Run: headless pygame with SDL's dummy video driver; simulated clock (each Clock.tick advances the game by its frame time, no real sleeping); random seed 0; keys injected as events and as key.get_pressed() state; mouse plan: one left click at the window centre at the start of phase 2, then a move to the lower-right quarter at the start of phase 3.
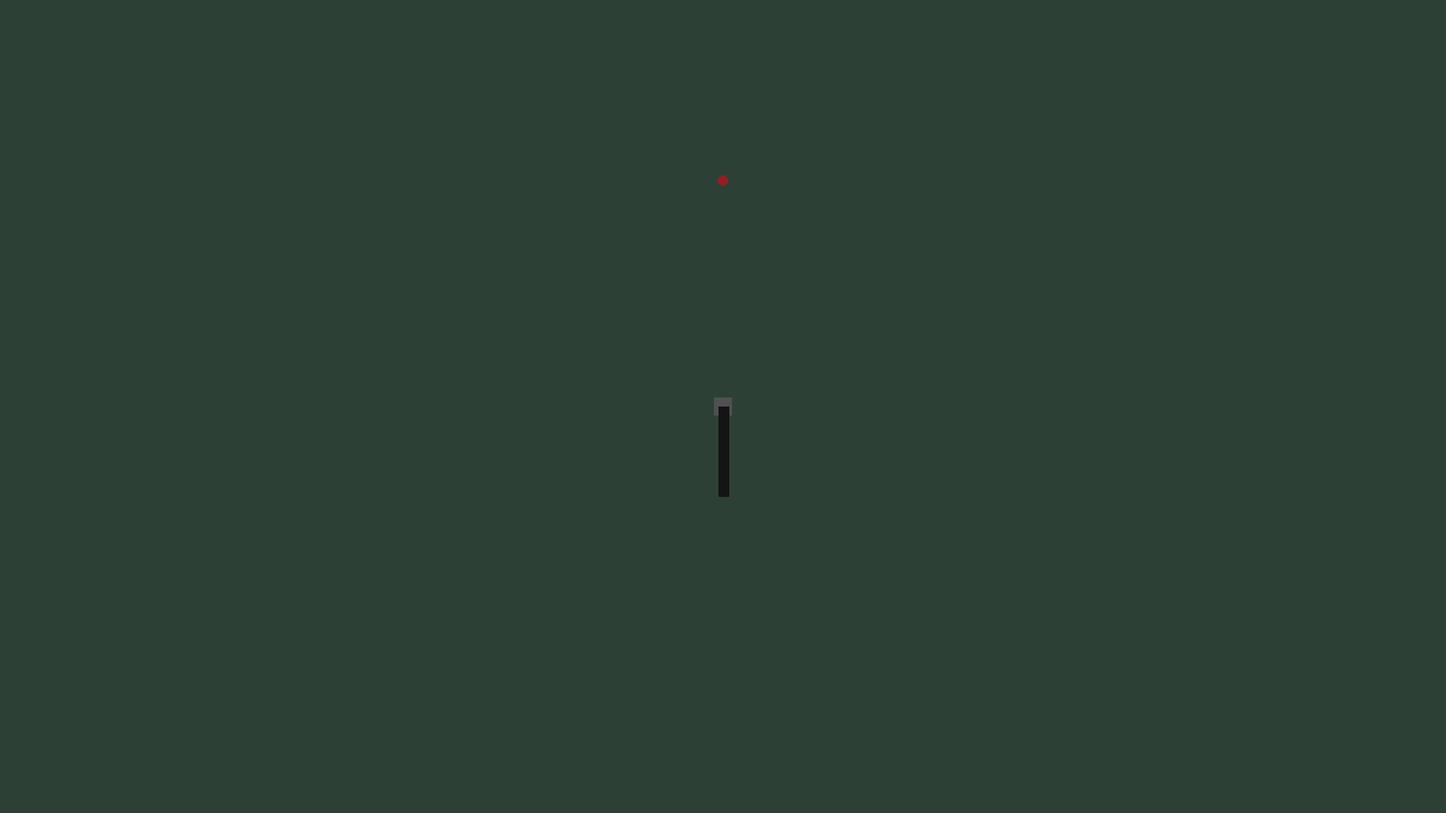
Frame 1 of 4 · flips 1–60 · no input
Frame 2 of 4 · flips 61–180 · clicked the window centre · tapped SPACE, RETURN · held RIGHT (→), D · screen unchanged from frame 1, image omitted
Frame 3 of 4 · flips 181–300 · moved the mouse to the lower-right quarter · held DOWN (↓), S · screen unchanged from frame 2, image omitted
Frame 4 of 4 · flips 301–420 · held LEFT (←), A, UP (↑), W · screen unchanged from frame 3, image omitted

The pygame program that drew these frames:

import pygame
from pygame.math import Vector2
import math

init_size = (1600, 900)
pygame.init()
pygame.display.set_caption("PyARPG")
screen = pygame.display.set_mode(init_size, pygame.RESIZABLE)

BG_COLOR = (45, 64, 54)


def quartic_bezier(p0, p1, p2, p3, p4, t):
    u = 1 - t
    return (
        u**4 * p0 +
        4 * u**3 * t * p1 +
        6 * u**2 * t**2 * p2 +
        4 * u * t**3 * p3 +
        t**4 * p4
    )


def draw_wings(surface, point_seqs, player_pos, target_pos, steps=30):
    diff = target_pos - player_pos
    #rot_angle = math.degrees(math.atan2(diff.x, diff.y)) * -1
    rot_angle = pygame.Vector2(0, -1).angle_to(diff)
    for p0, p1, p2, p3, p4 in point_seqs:
        pts = [((quartic_bezier(p0 + player_pos, p1+player_pos, p2+player_pos, p3+player_pos, p4+player_pos, i/steps) - player_pos).rotate(rot_angle) + player_pos) for i in range(steps+1)]

        pygame.draw.lines(surface, (30, 30, 30), False, pts,width=6)


class MultiShotWings:
    def __init__(self, player_pos, target_pos):
        self. right_1 = [
            #pygame.Vector2(10, 10),
            pygame.Vector2(0, 0),
            pygame.Vector2(30, 40),
            pygame.Vector2(100, 16),
            pygame.Vector2(10, -30),
            pygame.Vector2(10, -100)
        ]
      
        self.right_2 = [
            v * 1.4 for v in self.right_1
        ]
        self.right_2[-1] = self.right_1[-1] + pygame.Vector2(20, 0)

        self.right_3 = [
            v * 1.4 for v in self.right_2
        ]
        self.right_3[-1] = self.right_2[-1] + pygame.Vector2(20, 0)

        self.left_1 = [
            #pygame.Vector2(-10, 10),
            pygame.Vector2(0, 0),
            pygame.Vector2(-30, 40),
            pygame.Vector2(-100, 16),
            pygame.Vector2(-10, -30),
            pygame.Vector2(-10, -100)
        ]
        self.left_2 = [
            v * 1.4 for v in self.left_1
        ]
        self.left_2[-1] = self.left_1[-1] + pygame.Vector2(-20, 0)


        self.left_3 = [
            v * 1.4 for v in self.left_2
        ]
        self.left_3[-1] = self.left_2[-1] + pygame.Vector2(-20, 0)

        self.init_right1 = [
            pygame.Vector2(0, 0),
            pygame.Vector2(0, 10),
            pygame.Vector2(0, 20),
            pygame.Vector2(0, 30),
            pygame.Vector2(0, 40),
        ]
        self.init_right2 = self.init_right1[:]
        self.init_right3 = self.init_right2[:]
        self.init_left1 = [
            pygame.Vector2(0, 0),
            pygame.Vector2(0, 10),
            pygame.Vector2(0, 20),
            pygame.Vector2(0, 30),
            pygame.Vector2(0, 40),
        ]
        self.init_left2 = self.init_left1[:]
        self.init_left3 = self.init_left2[:]

        self.time_passed = 0

        diff = target_pos - player_pos
        self.player_pos = player_pos
        self.target_pos = target_pos
        self.rot_angle = pygame.Vector2(0, -1).angle_to(diff)

    def update(self, dt):
        self.time_passed += dt
        

    def draw(self, surface, steps=100):
        if self.time_passed < 0.2:
            use_points = 2
        elif self.time_passed < 0.4:
            use_points = 4

        mult = min(1, self.time_passed)
        point_seqs = [
            [
                (1-mult) * init + mult * post
                for init, post in zip(self.init_right1, self.right_1)
            ],
            [
                (1-mult) * init + mult * post
                for init, post in zip(self.init_right2, self.right_2)
            ],
            [
                (1-mult) * init + mult * post
                for init, post in zip(self.init_right3, self.right_3)
            ],
            [
                (1-mult) * init + mult * post
                for init, post in zip(self.init_left1, self.left_1)
            ],
            [
                (1-mult) * init + mult * post
                for init, post in zip(self.init_left2, self.left_2)
            ],
            [
                (1-mult) * init + mult * post
                for init, post in zip(self.init_left3, self.left_3)
            ]
        ]

        
        for p0, p1, p2, p3, p4 in point_seqs:
            pts = [((quartic_bezier(p0 + self.player_pos, p1+self.player_pos, p2+self.player_pos, p3+self.player_pos, p4+self.player_pos, i/steps) - self.player_pos).rotate(self.rot_angle) + self.player_pos) for i in range(steps+1)]

            pygame.draw.lines(surface, (30, 30, 30), False, pts, width=6)

class String2:
    def __init__(self, head_rect, attachment_offset=0, segment_length=30, width=12, is_outline=False, upper_body_rigidity=1, damping=0.4, y_offset=0):
        self.head_rect = head_rect
        self.attach_offset = pygame.Vector2(attachment_offset, y_offset)
        self.segment_length = segment_length
        self.width = width


        # --- cloak points ---
        self.p1 = Vector2(head_rect.midbottom + self.attach_offset)
        self.p2 = self.p1 + Vector2(0, segment_length)
        self.p3 = self.p2 + Vector2(0, segment_length)

        # Verlet needs previous position too:
        self.p1_prev = self.p1.copy()
        self.p2_prev = self.p2.copy()
        self.p3_prev = self.p3.copy()

        self.damping = damping  # closer to 1.0 = more swishy, lower = more stable
        self.gravity = 5000 # pixels/sec^2 (downwards)
        self.constraint_iters = 1    # more = stiffer and less stretchy

    def _update_point(self, dt, point, point_prev, pull_direction = None):
        # -------------------------
        # Verlet update for p2
        # -------------------------
        # "velocity" from last frame (purely from position memory)
        vel = (point - point_prev) * self.damping

        if pull_direction is None:
            acc = Vector2(0, 0)
        else:
            acc = pull_direction * 100

        # Verlet integration step (note the dt*dt)
        point_temp = point.copy()
        point = point + vel + acc * (dt * dt)
        point_prev = point_temp

        return point, point_prev

    def update(self, dt, player_pos, pull_direction):
        # --- pin p1 to character ---
        self.p1 = Vector2(player_pos + self.attach_offset)
        self.p1_prev = self.p1.copy()

        self.p2, self.p2_prev = self._update_point(dt, self.p2, self.p2_prev, pull_direction=None)

        self.p3, self.p3_prev = self._update_point(dt, self.p3, self.p3_prev, pull_direction)

        # -------------------------
        # Distance constraint solve:
        # keep |p2 - p1| == rest_len
        # -------------------------
        for _ in range(self.constraint_iters):
            delta = self.p2 - self.p1
            dist = delta.length()
            if dist != 0:
                # Move ONLY p2, because p1 is pinned
                self.p2 = self.p1 + delta * (self.segment_length / dist)


        for _ in range(self.constraint_iters):
            delta = self.p3 - self.p2
            dist = delta.length()
            if dist != 0:
                # Move ONLY p2, because p1 is pinned
                self.p3 = self.p2 + delta * (self.segment_length / dist)

    def draw(self, screen):
        c = (20, 20, 20)
        w = self.width
        w2 = self.width
        pygame.draw.line(screen, c, self.p1, self.p2, w)
        pygame.draw.line(screen, c, self.p2, self.p3, w2)


class String:
    def __init__(self, head_rect, attachment_offset=0, segment_length=30, width=12,
                 is_outline=False, upper_body_rigidity=1, damping=0.98, y_offset=0):
        self.head_rect = head_rect
        self.attach_offset = Vector2(attachment_offset, y_offset)
        self.segment_length = segment_length
        self.width = width

        # points
        self.p1 = Vector2(head_rect.midbottom) + self.attach_offset
        self.p2 = self.p1 + Vector2(0, segment_length)
        self.p3 = self.p2 + Vector2(0, segment_length)

        # previous positions (verlet)
        self.p1_prev = self.p1.copy()
        self.p2_prev = self.p2.copy()
        self.p3_prev = self.p3.copy()

        self.damping = damping
        self.constraint_iters = 6  # more iters = stiffer
        self.pull_strength = 2000  # tune this
        self.max_pull_acc = 20000  # clamp so it doesn't explode

    def _verlet(self, dt, p, p_prev, acc):
        vel = (p - p_prev) * self.damping
        p_temp = p.copy()
        p = p + vel + acc * (dt * dt)
        p_prev = p_temp
        return p, p_prev

    def _solve_distance(self, a, b, rest_len, wa, wb):
        """
        Enforce |b-a| == rest_len by moving a and/or b.
        wa/wb are "weights": 0 means pinned, 1 means free (or any ratio you want).
        """
        delta = b - a
        dist = delta.length()
        if dist == 0:
            return a, b

        # how much to correct along the delta direction
        diff = (dist - rest_len) / dist
        total_w = wa + wb
        if total_w == 0:
            return a, b

        correction = delta * diff

        # move proportionally (pinned endpoint gets wa=0 so it won't move)
        a = a + correction * (wa / total_w)
        b = b - correction * (wb / total_w)
        return a, b

    def update(self, dt, player_pos, pull_target=None):
        # pin p1 to character
        self.p1 = Vector2(player_pos) + self.attach_offset
        self.p1_prev = self.p1.copy()

        # free verlet for p2 (no external force)
        self.p2, self.p2_prev = self._verlet(dt, self.p2, self.p2_prev, Vector2(0, 0))

        # pull p3 toward target (like gravity toward a point)
        acc3 = Vector2(0, 0)
        if pull_target is not None:
            to_target = Vector2(pull_target) - self.p3
            # linear attraction (good for "string being dragged")
            acc3 = to_target * self.pull_strength
            # clamp acceleration magnitude
            if acc3.length() > self.max_pull_acc:
                acc3.scale_to_length(self.max_pull_acc)

        self.p3, self.p3_prev = self._verlet(dt, self.p3, self.p3_prev, acc3)

        # solve constraints multiple times so pull transmits up the chain
        for _ in range(self.constraint_iters):
            # segment p1-p2: p1 pinned, p2 free
            self.p1, self.p2 = self._solve_distance(self.p1, self.p2, self.segment_length, wa=0.0, wb=1.0)

            # segment p2-p3: both free (this is the key change!)
            self.p2, self.p3 = self._solve_distance(self.p2, self.p3, self.segment_length, wa=1.0, wb=1.0)

            # re-pin p1 each iteration to avoid drift from float error
            self.p1 = Vector2(player_pos) + self.attach_offset

    def draw(self, screen):
        c = (20, 20, 20)
        pygame.draw.line(screen, c, self.p1, self.p2, self.width)
        pygame.draw.line(screen, c, self.p2, self.p3, self.width)


clock = pygame.time.Clock()
running = True


player = pygame.Surface((20, 20))
player.fill((80, 80, 80))
player_rect = player.get_rect(center=(800, 450))

target = pygame.Vector2(800, 200)
current_deviation = 0
max_deviation = 100
step = 6
player_pos = pygame.Vector2(player_rect.center)
#wings = MultiShotWings(player_pos, target)
s = String(player_rect, segment_length=50)

while running:
    dt = clock.tick(60) / 1000.0
    for event in pygame.event.get():
        if event.type == pygame.QUIT:
            running = False
        elif event.type == pygame.MOUSEBUTTONDOWN and event.button == 3:
            target = pygame.Vector2(pygame.mouse.get_pos())
            print("setting target", target)
            #wings = MultiShotWings(player_pos, target)

    s.update(dt, player_pos, pull_target=target)

    # --- draw ---
    screen.fill(BG_COLOR)

    """
    diff = target - pygame.Vector2(player_rect.center)
    forward = diff.normalize()
    right = forward.rotate(-90)   # screen coords: this usually behaves like "right"
    up = forward.rotate(90)       # this is "left"
    behind = -forward   
    #diff = (target - player_rect.center)
    parallel = diff.normalize()
    normal = diff.normalize().rotate(90)

    #right_3[3] += normal * current_deviation
    #right_3[1] += behind * current_deviation

    #left_3[3] -= normal * current_deviation
    #left_3[1] += behind * current_deviation

    # local-space pulse directions (template faces up)
    local_behind = pygame.Vector2(0, 1)
    local_out_right = pygame.Vector2(1, 0)
    local_out_left  = pygame.Vector2(-1, 0)
    """
    """
    # spread / flap (choose points you want)
    right_3[2] += local_out_right * (- current_deviation / 2 + max_deviation)
    right_2[2] += local_out_right * (- current_deviation / 2+ max_deviation)
    right_1[2] += local_out_right * (- current_deviation / 2+ max_deviation)
    right_3[3] += local_out_right * (current_deviation - max_deviation)
    right_2[3] += local_out_right * (current_deviation - max_deviation)
    right_1[3] += local_out_right * (current_deviation - max_deviation)
    right_3[1] += local_behind * current_deviation
    right_2[1] += local_behind * current_deviation
    right_1[1] += local_behind * current_deviation

    left_3[3]  += local_out_left  * (- current_deviation + max_deviation)
    left_2[3] += local_out_left * (- current_deviation + max_deviation)
    left_1[3] += local_out_left * (- current_deviation + max_deviation)
    left_3[1] += local_behind * current_deviation
    left_2[1] += local_behind * current_deviation
    left_1[1] += local_behind * current_deviation

    draw_wings(
        screen,
        [right_1, right_2, right_3, left_1, left_2, left_3],
        pygame.Vector2(player_rect.center),
        target,
        steps=200
    )


    pygame.draw.circle(screen, color=(150, 30, 30), center=target, radius=6)


    path = pygame.draw.line(screen, (200, 200, 200), player_rect.center, player_rect.center + diff)
    pygame.draw.line(screen, (200, 200, 200), player_rect.center - normal * 100, player_rect.center + normal * 100)
    """
    #wings.update(dt)
    #wings.draw(screen)
    pygame.draw.circle(screen, color=(150, 30, 30), center=target, radius=6)
    screen.blit(player, player_rect)
    s.draw(screen)

    pygame.display.flip()

    #current_deviation += step
    #if current_deviation >= max_deviation or current_deviation <= 0:
    #    step *= -1

pygame.quit()
